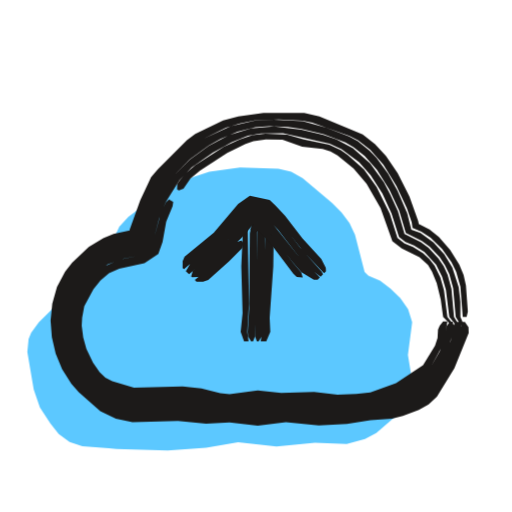
t = 0.00 s
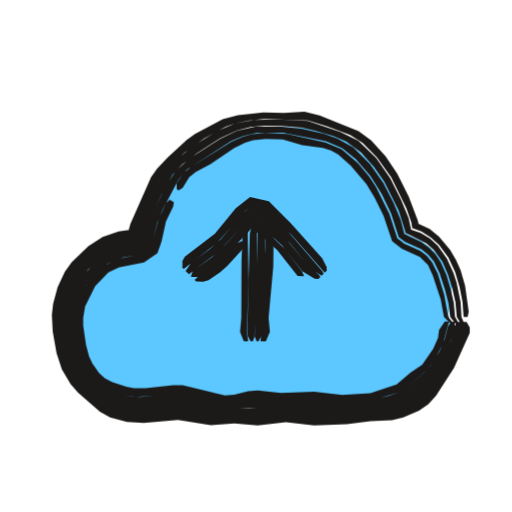
t = 0.53 s
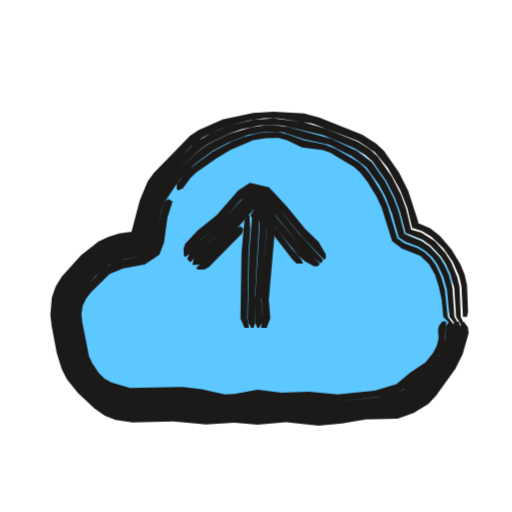
t = 1.04 s
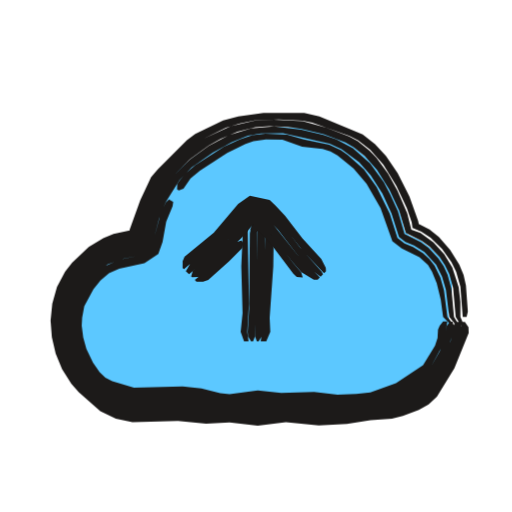
t = 1.53 s
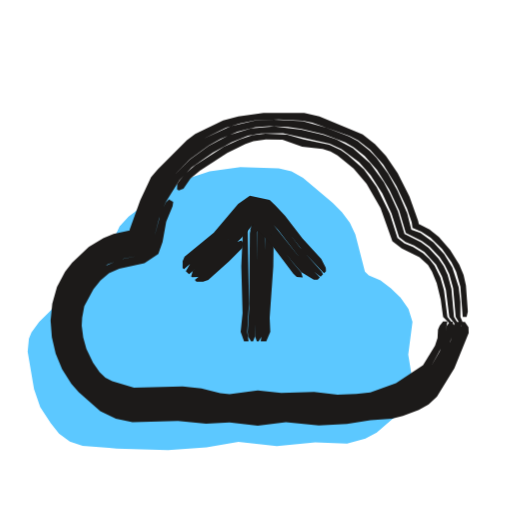
t = 2.10 s
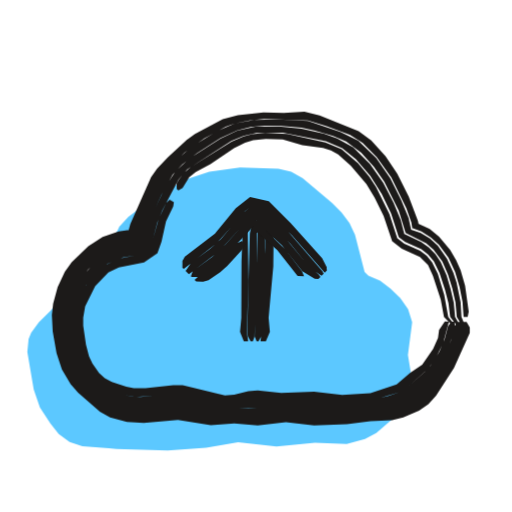
t = 2.57 s

The animated SVG that drew these frames (rendered in a browser with its animation timeline set to each time). Animation: 3 CSS @keyframes rules; one cycle of 3.04 s, repeats indefinitely.

<svg xmlns="http://www.w3.org/2000/svg" width="24" height="24" viewBox="0 0 24 24"><style>svg{--ai-spin:60deg}.ai-fill{animation:ai-fill 2600ms infinite}@keyframes ai-fill{0%,82%,100%{transform:translate(-1.9px,1.9px)}14%,70%{transform:translate(0,0)}}.ai-f1,.ai-f2{opacity:0}.ai-frame{animation:ai-boil 660ms steps(1,end) infinite}.ai-f1{animation-delay:-440ms}.ai-f2{animation-delay:-220ms}@keyframes ai-boil{0%{opacity:1}33.33%,100%{opacity:0}}.ai-target{transform-box:view-box;transform-origin:12px 12px;animation:ai-move 2600ms ease-in-out infinite}.ai-n1{animation-delay:70ms}.ai-n2{animation-delay:140ms}.ai-n3{animation-delay:210ms}@keyframes ai-move{0%,23.08%{transform:none}32.77%{transform:translateY(-2px)}44.62%,100%{transform:none}}@media (prefers-reduced-motion:reduce){*{animation:none!important}}</style><g class="ai-fill"><path d="M7 19.11l-1.24-.09-.6-.2-.51-.38-.39-.49-.49-.75-.29-.84-.3-1.76 .06-.61 .12-.29 .36-.5 1.51-1.48 .54-.3 .77-.18 .56-1.68 .39-.83 .42-.46 1.43-1.08 1.27-.68 1.1-.36 1.44-.2 1.8 .06 .6 .14 .54 .3 1.39 1.18 .43 .43 .37 .49 .26 .55 .45 1.75 .18 .17 .55 .24 .49 .37 .45 .44 .37 .52 .19 .61-.2 1.54 .2 1.21 0 .32-.2 .6-.57 .74-.91 .78-.53 .28-.86 .24-1.49-.06-1.8 .18-1.8-.2-1.5 .26-1.8 .12-2.4-.07z" fill="#5CC8FF"/></g><g fill="#1C1A19"><g class="ai-frame ai-f0"><path d="M21.64 15.09l-.06 .47-.4 1.12-.44 .82-.56 .77-.35 .31-.63 .35-.68 .22-.69 .14-1.57 .2-1.1 .03-1.76-.1-1.32 .08-2.2-.07-1.54-.15-1.82 .08-.48-.04-.71-.19-.43-.23-.76-.61-.49-.53-.39-.62-.27-.67-.13-.47-.08-.72 0-.49 .13-.72 .15-.46 .36-.65 .64-.73 .36-.32 .41-.25 .66-.27 .95-.17 .13-.58 .36-1.07 .5-1.03 .43-.54 1.15-1.11 .56-.4 1.02-.51 .66-.2 .68-.13 1.13-.05 1.13 .06 .45 .09 1.74 .62 .41 .21 .56 .44 .62 .7 .61 .99 .49 1.05 .23 .66 .04 .31 0-.05 .41 .18 .43 .28 .54 .53 .44 .62 .22 .44 .2 .71 .11 1.41 .18 0 .06-.24-.09-1.23-.11-.49-.2-.48-.43-.69-.53-.61-.44-.36-.64-.33 .16 .18-.05-.24-.41-1.15-.55-1.09-.55-.81-.51-.55-.58-.46-2.03-.84-.71-.17-1.91 0-1.18 .17-.71 .18-1.31 .64-.39 .29-1.37 1.37-.31 .37-.51 1.09-.49 1.35-.06 .23 .05-.02 .16-.16-.15 0-.76 .17-.48 .19-.68 .42-.78 .73-.33 .42-.38 .72-.22 .78-.08 .8 .06 .77 .18 .78 .3 .73 .43 .68 .35 .39 1.01 .89 .73 .36 .78 .16 2.13-.06 1.32 .13 1.1-.06 1.32 .15 1.32-.16 1.54 .15 1.32-.07 1.11-.17 1-.08 .51-.12 .75-.28 .46-.26 .39-.37 .82-1.33 .67-1.66-.01-.26-.17-.25zM21.32 15.08l-.19 .88-.24 .61-.42 .76-.39 .51-.49 .42-.55 .32-.4 .16-1.06 .25-1.1 .15-.66 .03-2.42-.08-2.86 .03-2.2-.23-2 .07-.65-.12-.62-.26-.55-.38-.32-.3-.41-.53-.31-.58-.22-.63-.12-.66-.01-.67 .12-.67 .16-.42 .33-.58 .42-.51 .68-.56 .59-.27 1.08-.23 .26-.15 .35-1.32 .41-1 .61-.89 .76-.77 .87-.63 .56-.32 .8-.34 .84-.21 .65-.05 .87 .04 .64 .09 1.04 .25 1.02 .39 .38 .22 .52 .41 .58 .66 .58 .92 .46 .99 .31 1.04 .75 .37 .37 .27 .47 .49 .25 .39 .2 .41 .18 .66 .12 1.35 .45 .72 .09 .01-.32-.74 0-.69-.08-.7-.3-.92-.38-.63-.5-.55-.61-.44-.43-.16-.19-.76-.46-1.06-.44-.8-.55-.75-.32-.33-.55-.44-.41-.22-1.07-.41-1.1-.31-1.36-.07-.9 .05-1.11 .25-1.25 .58-.57 .4-1.15 1.1-.44 .54-.5 1.03-.37 1.07-.13 .56-.93 .16-.67 .28-.41 .25-.37 .32-.65 .74-.35 .65-.16 .47-.13 .73 .02 .73 .13 .72 .24 .69 .34 .65 .47 .57 .54 .49 .62 .42 .46 .19 .72 .13 2.06-.06 1.32 .14 2.2 .08 1.54-.09 1.76 .1 1.1-.03 2.04-.27 1.14-.39 .6-.4 .33-.35 .64-1 .29-.64 .31-.91 .01-.24-.07-.23zM21.09 15.08l-.15 .2-.12 .62-.21 .57-.4 .69-.25 .3-.6 .47-.48 .3-.35 .16-1.17 .32-1.32 .13-1.54-.09-2.42-.04-1.32 .1-2.42-.31-2.14 .06-.39-.08-.57-.22-.52-.3-.29-.28-.36-.49-.28-.53-.19-.58-.11-.61-.01-.61 .12-.61 .15-.37 .3-.52 .38-.46 .61-.5 .74-.28 .86-.16 .45-.29 .36-1.41 .31-.77 .65-1.04 .57-.6 .99-.69 .89-.5 .76-.3 .61-.11 1.03-.01 2.19 .49 .56 .26 .82 .61 .54 .61 .55 .86 .43 .93 .35 1.11 .3 .23 .4 .16 .49 .31 .55 .6 .28 .56 .18 .61 .16 1.28 .57 .7 .09 .01-.44-.71-.12-1.33-.18-.65-.19-.41-.25-.37-.46-.49-.35-.26-.77-.39-.31-1.06-.36-.79-.3-.57-.64-.88-.81-.72-.77-.4-.61-.21-1.04-.25-1.28-.15-1.08 .09-1.03 .32-.95 .5-.87 .63-.77 .76-.61 .89-.42 1-.36 1.31-.25 .15-1.08 .23-.59 .27-.68 .56-.43 .51-.33 .59-.15 .42-.12 .66 .01 .68 .12 .66 .21 .63 .31 .59 .41 .53 .33 .31 .55 .38 .62 .26 .66 .11 2-.06 2.2 .22 2.86-.03 2.42 .09 .66-.03 1.1-.16 1.06-.25 .4-.15 .56-.33 .49-.42 .4-.51 .5-.96 .26-.86 .03-.22-.07-.22zM20.77 15.07l-.16 .2-.08 .18-.02 .39-.12 .36-.56 .92-1.27 .84-1.2 .43-.66 .08-.88 .03-1.1-.13-1.54 .05-1.1-.12-1.32 .18-.44-.05-.88-.22-.88-.1-2.28 .06-1.02-.3-.32-.17-.27-.25-.31-.45-.31-.65-.15-.53-.07-.56 .02-.37 .1-.54 .43-.79 .33-.41 .4-.34 .48-.22 1.18-.25 .65-.44 .2-.56 .17-.95 .3-.73 .03-.19-.2-.12-.15 .14-.25 .56-.44 1.62-.45 .29-1.04 .21-.72 .33-.44 .39-.38 .46-.31 .52-.15 .38-.11 .61 .01 .61 .1 .61 .2 .58 .28 .53 .36 .49 .29 .28 .52 .31 .56 .21 .4 .08 2.14-.06 2.42 .31 1.32-.1 2.42 .04 1.54 .09 1.32-.12 1.17-.33 .35-.15 .48-.3 .6-.48 .25-.3 .48-.87 .14-.39 .14-.83zM8.38 8.93l.22-.09 .33-.48 .44-.36 1.28-.83 .86-.42 .37-.13 .58-.09 .78 .02 .92 .32 .96 .11 .37 .12 .33 .19 .75 .6 .61 .72 .66 1.15 .55 1.54 .44 .35 .83 .4 .4 .37 .19 .31 .22 .54 .19 .78 .11 .81 .67 .68 .09 .01-.56-.69-.16-1.26-.17-.6-.27-.55-.25-.31-.29-.27-.47-.29-.4-.17-.33-.26-.36-1.13-.62-1.26-.59-.82-.75-.67-.33-.23-.55-.26-1.19-.25-.78-.22-1.02-.05-.61 .08-.59 .19-.74 .34-1.35 .87-.46 .4-.27 .32-.11 .16-.01 .26z"/><path d="M11.65 16l-.06-.44 .08-1.32-.06-3.52-.11 0-.12 .22-.07 1.54 .06 2.2-.09 .88 .16 .44zM11.86 16l.09-.22 .07-1.76 .05-3.74-.04-.22-.09 0-.09 .22-.14 .66-.03 3.52-.07 1.1 .02 .22 .14 .22zM12.12 16l.14-.22 .04-.22 .12-3.74 .01-.88-.13-.66-.1-.22-.06 0-.05 .22-.13 5.5 .08 .22zM12.48 16l.19-.44-.03-.66 .17-2.42 .02-1.32-.07-.44-.34-.66-.13 0 .15 1.1-.15 4.4-.07 .44z" class="ai-target"/><path d="M8.62 12.62l1.67-1.44 1.15-1.34 .37-.29 .61 .13 .22 .21 .6 .64 .96 1.23 .99 1.05 .09-.09-.01-.17-.21-.41-.89-.97-.81-1.06-.45-.48-.27-.26-.93-.2-.55 .39-1.14 1.35-1.37 1.12-.09 .22 0 .31zM8.86 12.86l1.67-1.44 1.38-1.53 .31 .07 .35 .32 .45 .48 1.09 1.4 .47 .47 .45 .34 .11-.11-.06-.12-1.03-1.15-.8-1.06-.45-.49-.38-.36-.61-.14-.37 .3-1.15 1.34-1.35 1.14-.23 .39zM9 13l.29-.02 .2-.11 .67-.57 1.25-1.24 .57-.68 .04-.12 .74 .76 .93 1.24 .44 .5 .58 .35 .18 0 .1-.1-.08-.1-.8-.75-1.38-1.73-.51-.48-.31-.08-1.23 1.39-1.65 1.46-.07 .24zM9.21 13.21l.31 0 .24-.08 .98-.88 .62-.63 .09-.21-.14-.14-.21 .09-.95 .92-1.02 .85zM11.91 10.93l.2-.11 .13-.18-.45-.08 .44 .36 .45 .49 1.07 1.42 .16 .15 .28 .03-.07-.24-.43-.5-.79-1.09-.58-.65-.31-.29-.27 .53z" class="ai-target"/></g><g class="ai-frame ai-f1"><path d="M21.6 15.09l-.03 .47-.21 .93-.33 .64-.29 .37-.75 .9-.37 .31-.62 .36-.7 .18-1.16 .05-1.1 .17-.88 .05-1.76-.11-3.3 .06-1.98-.17-1.6 .07-.48-.02-.73-.17-.45-.21-.94-.81-.45-.58-.22-.43-.21-.7-.22-1.17-.06-.49 .02-.49 .13-.49 .22-.45 .79-.93 .73-.61 .41-.24 .44-.16 1-.17 .41-1.69 .26-.65 .52-.75 1.28-1.31 .56-.42 .62-.31 .65-.25 .89-.23 .68-.1 .69 .01 1.57 .24 2.15 .81 .79 .53 .6 .73 .58 1.03 .34 .86 .24 .98 .01-.05 .43 .15 .45 .26 .56 .54 .44 .64 .3 .68 .11 .48 .07 1.42 .19 0 .05-.24-.05-1.24-.11-.49-.2-.5-.42-.69-.54-.63-.46-.36-.67-.29 .15 .19-.05-.24-.45-1.4-.44-.88-.71-1.02-.37-.34-.64-.41-2.03-.81-.7-.18-1.43-.09-.95 .06-1.43 .31-1.12 .49-.41 .27-1.7 1.74-.29 .4-.37 .89-.42 1.6 .12-.14-.66 .09-.49 .15-.48 .23-.82 .64-.9 1-.29 .47-.18 .51-.07 .82 .06 .52 .24 1.28 .24 .76 .24 .47 .51 .63 .79 .74 .47 .32 .51 .2 .79 .12 1.91-.05 1.54 .14 1.32-.08 1.1 .1 1.32-.12 1.54 .16 1.1-.1 1.1-.19 1.5-.04 .75-.26 .69-.43 .36-.38 .91-1.27 .34-.69 .28-.99-.04-.26-.18-.25zM21.28 15.08l-.1 .89-.12 .43-.19 .4-.26 .36-.58 .64-.79 .7-.58 .3-.43 .1-2.19 .24-.66 .03-3.08-.11-1.98 .08-2.2-.23-2 .05-.67-.13-.41-.19-.38-.24-.5-.47-.41-.53-.19-.41-.19-.63-.2-1.09-.06-.45 .02-.45 .12-.44 .22-.41 .73-.83 .66-.56 .59-.27 1.08-.21 .29-.17 .42-1.78 .25-.6 .64-.88 1.08-1.07 .52-.39 .98-.48 .62-.22 .85-.18 .66-.03 .43 .04 1.89 .45 1.4 .58 .57 .35 .33 .3 .64 .9 .4 .78 .23 .62 .28 1.05 .79 .32 .39 .27 .47 .51 .25 .39 .19 .42 .19 .67 .09 1.36 .46 .72 .09 .01-.33-.74-.06-1.4-.11-.47-.28-.68-.27-.43-.5-.56-.65-.42-.46-.12-.24-1-.24-.65-.42-.83-.67-.96-.34-.32-.6-.37-1.49-.61-1.09-.31-1.35-.17-.91 .06-1.12 .26-.86 .35-.79 .47-1.47 1.46-.42 .56-.37 .83-.43 1.69-.97 .16-.66 .27-.76 .58-.83 .91-.27 .42-.17 .47-.07 .5 .02 .5 .25 1.42 .22 .7 .22 .44 .46 .58 .95 .82 .45 .22 .73 .16 2.31-.03 1.76 .16 3.3-.07 1.76 .12 .88-.05 1.1-.18 1.17-.04 .7-.19 .63-.36 .53-.49 .74-.92 .39-.61 .16-.45 .15-.71-.02-.24-.09-.24zM21.04 15.08l-.13 .2-.04 .63-.1 .4-.19 .37-.37 .48-1.31 1.11-.35 .17-.78 .17-1.95 .22-1.32-.08-1.32 0-1.1-.08-1.54 .15-2.2-.29-2.15 .06-.4-.06-.58-.2-.52-.33-.3-.29-.35-.5-.18-.37-.34-1.57-.04-.83 .12-.4 .21-.36 .66-.74 .6-.5 .73-.28 .85-.14 .49-.32 .16-.43 .26-1.42 .16-.38 .68-1.03 .72-.74 .82-.61 .72-.39 .95-.38 .82-.15 .83 .03 .98 .32 1.19 .26 1.08 .55 .66 .51 .61 .84 .29 .54 .3 .77 .32 1.13 .31 .21 .6 .22 .34 .21 .31 .28 .25 .34 .27 .57 .18 .62 .12 1.29 .58 .71 .09 .01-.44-.72-.09-1.34-.18-.66-.19-.41-.24-.39-.46-.5-.38-.25-.81-.35-.28-1.07-.23-.61-.39-.78-.63-.9-.7-.53-1.17-.56-2.06-.56-.65-.08-.44 .01-.65 .09-1.04 .32-.97 .48-.53 .39-1.08 1.06-.64 .88-.26 .6-.42 1.77-.29 .16-1.08 .21-.59 .28-.66 .55-.73 .85-.22 .4-.12 .45-.02 .45 .05 .45 .2 1.09 .19 .64 .2 .4 .41 .54 .5 .47 .38 .25 .42 .18 .66 .14 2.01-.05 2.2 .22 1.98-.07 3.08 .1 .66-.02 2.2-.25 .42-.1 .59-.29 .8-.71 .71-.82 .23-.38 .2-.64 .06-.67-.08-.22zM20.73 15.07l-.15 .19-.05 .19 .03 .4-.09 .37-.18 .34-.35 .43-.72 .48-.64 .54-1.02 .3-1.74 .18-1.32-.13-1.32 .05-1.1-.15-1.1 .2-.44 .03-1.1-.25-.88-.1-2.47 .04-.87-.25-.32-.18-.27-.27-.3-.45-.16-.34-.32-1.62-.03-.37 .06-.37 .16-.34 .23-.29 .87-.86 .64-.26 1.01-.18 .68-.46 .22-.58 .16-1.17 .24-.75-.21-.11-.16 .14-.15 .38-.28 1.42-.15 .43-.49 .32-1.04 .19-.71 .33-.97 .98-.24 .33-.17 .38-.06 .42 .02 .41 .22 1.2 .16 .59 .17 .36 .36 .5 .29 .3 .53 .32 .58 .2 .4 .06 2.15-.06 2.2 .29 1.54-.15 1.1 .08 1.32 0 1.32 .08 2.34-.28 .39-.1 .5-.29 1.03-.86 .39-.45 .22-.35 .15-.39 .08-1.04zM8.36 8.92l.22-.1 .34-.47 .28-.27 .94-.65 .66-.4 1.07-.46 .59-.09 .59-.01 .4 .1 .7 .34 .95 .12 .36 .12 1.15 .69 .29 .26 .35 .46 .4 .66 .24 .52 .49 1.56 .45 .35 .88 .35 .4 .38 .28 .5 .18 .57 .13 .59 .08 .82 .69 .69 .09 .01-.58-.7-.13-1.27-.17-.61-.26-.56-.24-.33-.29-.27-.34-.2-.59-.21-.34-.25-.46-1.53-.25-.55-.53-.87-.26-.33-.3-.27-1.05-.62-.56-.22-.98-.2-.77-.28-.41-.09-.62 0-.41 .06-.6 .16-.57 .22-.9 .48-.82 .6-.45 .41-.39 .48-.01 .25z"/><path d="M11.67 16l-.08-.44 .06-3.08 .08-1.1-.04-.66-.11 0-.12 .22-.14 1.54-.05 3.08 .19 .44zM11.88 16l.08-.22-.01-1.32 .18-3.08 0-1.1-.05-.22-.08 0-.18 .66-.14 1.76-.07 3.08 .03 .22 .14 .22zM12.14 16l.13-.22 .02-.22-.04-.88 .26-3.52-.04-.44-.22-.66-.05 0-.05 .22 .01 1.1-.21 3.3 .02 1.1 .09 .22zM12.5 16l.17-.44-.07-.88 .31-3.52-.07-.44-.36-.66-.13 0 .14 .66 .03 .44-.26 3.3 .03 1.1-.05 .44z" class="ai-target"/><path d="M8.68 12.68l.18-.13 .11-.2 .44-.49 1.01-.87 .87-.99 .53-.42 .57 .15 .81 .84 .99 1.2 1 1.04 .09-.09-.01-.17-.34-.59-.63-.61-.84-1.03-.85-.91-.9-.21-.55 .36-1.01 1.16-.87 .69-.6 .65-.08 .23 .02 .33zM8.92 12.92l.91-.96 .98-.88 1.11-1.16 .27 .08 .79 .8 1.12 1.37 .48 .46 .45 .34 .11-.11-.06-.12-1.04-1.13-.98-1.2-.67-.69-.57-.15-.37 .28-1.04 1.14-1.16 1.02-.29 .33-.19 .43zM9.05 13.05l.29-.02 .18-.13 1.72-1.71 .79-.9-.07 .03 .91 .9 1.1 1.39 .34 .28 .41 .22 .17 0 .1-.1-.08-.1-.81-.74-1.42-1.69-.49-.49-.27-.09-1.27 1.32-1.14 1.05-.43 .49-.06 .26zM9.27 13.27l.3-.01 .21-.1 1.55-1.57 .09-.21-.14-.14-.21 .09-1.88 1.86zM11.89 10.91l.21-.1 .15-.16-.49-.05 1.03 1.01 .95 1.22 .16 .16 .31 0-.1-.22-.44-.49-.66-.89-1.03-1.09 .04-.03-.29 .48z" class="ai-target"/></g><g class="ai-frame ai-f2"><path d="M21.72 15.09l-.09 .47-.46 1.12-.21 .41-.66 .96-.49 .51-.38 .29-.43 .23-.69 .2-2.27 .23-1.32 0-1.32-.09-3.3 .1-1.76-.29-1.58 .14-.72-.03-.72-.18-.44-.22-.77-.62-.5-.54-.26-.41-.25-.68-.2-.94-.07-.71 .11-.96 .24-.69 .23-.43 .62-.76 .77-.58 .67-.28 .7-.15 .23 0 .28-.99 .75-1.66 .39-.57 .82-.81 .93-.67 1.01-.55 .43-.16 .68-.14 .68-.07 2.06 .08 .88 .26 1.1 .41 .59 .38 .66 .67 .68 .95 .71 1.45 .23 .66 .05 .3 .01-.04 .41 .16 .44 .28 .38 .34 .45 .61 .31 .67 .21 .7 .14 .7 .05 .7 .19 0 .05-.24-.17-1.22-.21-.73-.21-.47-.28-.47-.52-.63-.44-.36-.66-.31 .16 .18-.05-.24-.43-1.14-.54-1.08-.55-.82-.67-.74-.59-.43-1.83-.74-.71-.17-.97 .05-.95-.02-1.2 .13-.71 .19-1.3 .69-.39 .28-.89 .82-.5 .53-.28 .4-.97 2.19-.13 .47 .23-.22-.65 .1-.75 .26-.67 .43-.78 .75-.32 .44-.34 .73-.21 .78-.06 .52 .04 .78 .18 1.02 .25 .76 .41 .69 .35 .4 1.02 .89 .48 .27 .79 .21 .79 .04 1.6-.14 1.54 .25 1.1-.08 1.1 .09 1.32-.15 1.32 .15 1.54-.06 1.11-.14 1.01-.05 .52-.12 .74-.32 .44-.31 .36-.39 .84-1.3 .74-1.65 0-.25-.15-.26zM21.4 15.08l-.26 .88-.26 .61-.44 .74-.4 .49-.46 .44-.52 .39-.4 .18-.86 .19-1.54 .18-3.3-.09-2.42 .09-.66-.05-1.1-.25-.44-.04-1.56 .14-.66-.02-.44-.09-.63-.26-.55-.38-.33-.3-.42-.53-.2-.41-.18-.63-.18-1.09 0-.44 .1-.66 .44-1.02 .4-.52 .68-.57 .6-.29 1.08-.22 .24-.14 .3-1.09 .53-1.18 .53-.95 .45-.48 .69-.53 1.09-.7 .79-.37 .64-.16 .65-.06 .66 0 1.08 .1 .63 .14 .84 .24 .61 .26 .71 .53 .59 .65 .49 .71 .68 1.36 .32 1.04 .96 .48 .35 .3 .41 .55 .27 .62 .2 .65 .15 .66 .06 .68 .44 .73 .09 0-.31-.74-.04-.69-.19-.92-.15-.46-.3-.66-.43-.6-.37-.34-.43-.26-.45-.15-.12-.55-.35-.85-.51-1.02-.66-.95-.84-.81-.84-.41-1.52-.51-1.37-.07-1.14 .02-.91 .17-.84 .36-1.18 .72-.87 .75-.31 .34-.4 .57-.76 1.66-.28 .98-.21-.02-.7 .15-.68 .28-.59 .43-.67 .72-.37 .64-.24 .7-.11 .73 .01 .48 .19 1.18 .22 .7 .22 .44 .47 .58 .55 .49 .62 .42 .47 .18 .72 .13 .49 .01 1.58-.14 1.76 .28 1.98-.02 1.32-.08 1.32 .09 1.32 .01 2.27-.24 .47-.11 .67-.31 .38-.29 .5-.53 .66-.97 .21-.41 .46-1.12 .02-.24-.06-.24zM21.16 15.08l-.16 .21-.16 .61-.24 .57-.42 .67-.27 .29-.85 .74-.33 .21-.56 .19-.81 .18-1.32 .1-1.54-.11-1.32 .02-1.1-.06-1.54 .16-.44-.05-1.54-.35-.66 .01-1.3 .13-.41-.02-.39-.07-.57-.21-.53-.32-.3-.28-.36-.49-.18-.37-.17-.58-.15-.99 0-.41 .1-.6 .4-.91 .37-.47 .61-.51 .74-.3 .86-.15 .43-.28 .32-1.2 .23-.57 .77-1.46 .4-.47 2.07-1.33 .57-.24 .6-.14 1.25-.01 2.01 .4 .77 .32 .64 .52 .67 .77 .54 .86 .44 .91 .36 1.12 .3 .22 .76 .34 .31 .25 .27 .31 .27 .55 .26 .8 .16 .62 .08 .65 .56 .71 .09 .01-.42-.72-.06-.67-.15-.65-.19-.64-.27-.61-.25-.38-.31-.31-.36-.26-.79-.38-.17-.65-.33-.8-.49-.95-.62-.88-.78-.77-.76-.42-.62-.22-1.05-.24-1.07-.11-1.09 .02-.85 .19-.79 .37-1.45 .93-.65 .59-.48 .73-.73 1.57-.31 1.08-.23 .13-.87 .16-.62 .24-.54 .38-.61 .65-.33 .58-.24 .63-.1 .66 .01 .44 .17 1.09 .19 .64 .2 .4 .42 .54 .33 .31 .56 .38 .62 .26 .44 .09 .67 .01 1.56-.13 .44 .04 1.1 .25 .66 .05 1.1-.08 1.54-.02 3.08 .09 1.55-.17 .86-.19 .4-.19 .52-.39 .46-.44 .4-.49 .45-.74 .39-1.05 .05-.22-.05-.23zM20.85 15.07l-.27 .39-.05 .38-.23 .52-.51 .73-.57 .39-.63 .54-1.23 .41-1.32 .08-1.32-.15-1.54 .06-1.1-.12-.44 .04-.66 .16-.44 .03-1.98-.47-.44-.01-1.3 .14-.55 0-.35-.06-.68-.23-.33-.17-.27-.25-.31-.45-.16-.34-.14-.53-.13-.9 0-.37 .09-.53 .47-.95 .62-.64 .49-.23 1.18-.24 .63-.43 .19-.54 .21-.95 .34-.7 .03-.2-.2-.12-.16 .15-.35 .74-.4 1.39-.42 .27-1.05 .21-.72 .35-.45 .4-.25 .31-.3 .52-.22 .56-.1 .6 .01 .41 .15 .99 .17 .59 .17 .37 .37 .49 .3 .28 .52 .31 .57 .21 .61 .09 1.72-.14 .44 .01 1.54 .35 .44 .05 1.54-.17 1.1 .06 1.32-.01 1.54 .1 .66-.02 .87-.11 1.16-.34 .33-.21 1-.88 .34-.47 .37-.73 .27-1.01zM8.36 8.92l.2-.11 .31-.5 .31-.25 .68-.36 1.11-.75 .52-.26 .38-.12 .59-.06 .79 .02 .92 .28 .97 .12 .37 .12 .34 .19 .59 .52 .73 .86 .39 .65 .42 .85 .4 1.18 .45 .36 .85 .38 .38 .38 .23 .5 .37 1.13 .15 .81 .67 .69 .09 .01-.56-.7-.19-1.05-.3-.98-.27-.54-.25-.31-.31-.23-.74-.33-.33-.26-.37-1.13-.62-1.26-.33-.5-.52-.62-.77-.66-.76-.32-1.79-.39-1.03-.05-.61 .06-.4 .11-.57 .24-1.9 1.18-.32 .27-.25 .33-.1 .18 0 .26z"/><path d="M11.63 16l-.06-.44 .08-2.42-.04-2.42-.11 0-.13 .22-.05 1.32-.01 2.64-.06 .66 .18 .44zM11.85 16l.08-.22 .1-2.86 .02-2.86-.09 0-.1 .22-.15 .66-.12 4.62 .03 .22 .13 .22zM12.11 16l.13-.22 .03-.22-.01-.88 .15-2.42 .01-1.32-.11-.66-.09-.22-.05 0-.07 .22-.14 4.4-.02 1.1 .09 .22zM12.46 16l.19-.44-.06-.66 .22-2.42 .01-.88 0-.66-.38-.88-.12 0 .12 .88-.01 .66-.18 3.08 .02 .88-.06 .44z" class="ai-target"/><path d="M8.61 12.61l1.57-1.23 1.31-1.49 .34-.27 .54 .13 1.31 1.28 1.54 1.75 .1-.1-.01-.16-.21-.42-1.47-1.64-1.03-1.03-.88-.2-.67 .53-.98 1.2-1.41 1.08-.11 .2 0 .31zM8.85 12.85l1.42-1.07 1.66-1.83 .24 .08 .98 .91 .46 .48 .69 .86 .48 .45 .29 .2 .1-.1-.06-.12-1.73-2-1.01-.97-.54-.13-.5 .43-.99 1.19-.5 .44-.89 .66-.25 .37zM8.98 12.98l.31 0 .21-.1 .73-.52 1.51-1.6 .29-.33 .01-.1-.09 .01 1.26 1.16 .96 1.22 .58 .35 .17 .01 .1-.1-.07-.1-.65-.6-.99-1.19-1.13-1.07-.25-.08-1.36 1.52-.64 .6-.9 .66-.08 .23zM9.2 13.2l.32 .01 .25-.07 .55-.38 .33-.29 .74-.81 .09-.22-.14-.14-.21 .1-.92 .94-.93 .63-.16 .15zM11.94 10.96l.2-.11 .14-.17-.53-.06 1.24 1.1 .96 1.22 .3 .01-.09-.22-.81-1.06-1.39-1.35 .07-.01-.25 .49z" class="ai-target"/></g></g></svg>
